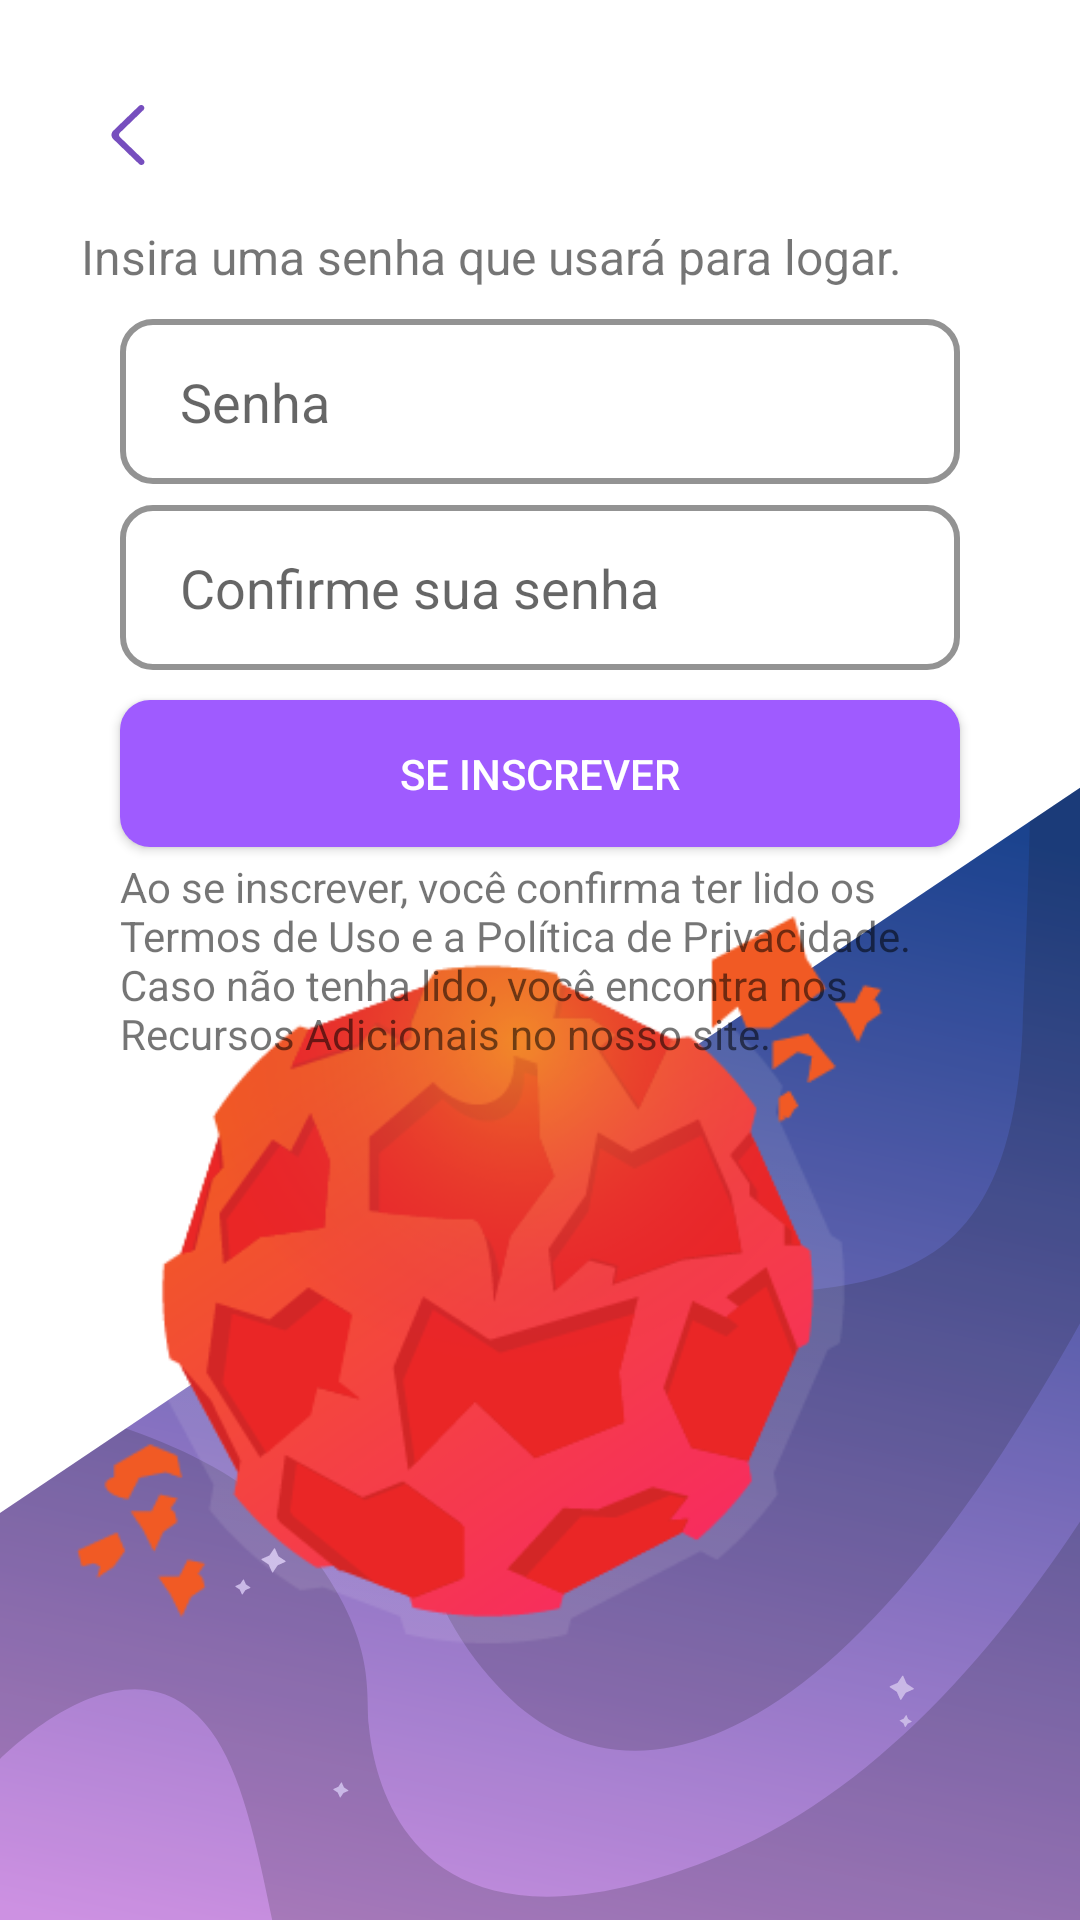

This screen was rendered from an Android layout file. Write that file and the resources it references.
<!-- AndroidManifest.xml: application theme Theme.SpaceBar -->
<!-- res/layout/activity_inscrever_senha.xml -->
<?xml version="1.0" encoding="utf-8"?>
<androidx.constraintlayout.widget.ConstraintLayout xmlns:android="http://schemas.android.com/apk/res/android"
    xmlns:app="http://schemas.android.com/apk/res-auto"
    xmlns:tools="http://schemas.android.com/tools"
    android:layout_width="match_parent"
    android:layout_height="match_parent"
    tools:context=".Inscrever">

    <ImageView
        android:id="@+id/imageView35"
        android:layout_width="413dp"
        android:layout_height="413dp"
        android:layout_marginTop="48dp"
        app:layout_constraintBottom_toBottomOf="parent"
        app:layout_constraintEnd_toEndOf="parent"
        app:layout_constraintHorizontal_bias="0.0"
        app:layout_constraintStart_toStartOf="parent"
        app:layout_constraintVertical_bias="1.0"
        app:srcCompat="@drawable/naosei" />

    <ImageView
        android:id="@+id/imageView36"
        android:layout_width="287dp"
        android:layout_height="276dp"
        app:layout_constraintBottom_toBottomOf="parent"
        app:layout_constraintEnd_toEndOf="parent"
        app:layout_constraintHorizontal_bias="0.241"
        app:layout_constraintStart_toStartOf="parent"
        app:layout_constraintTop_toTopOf="parent"
        app:layout_constraintVertical_bias="0.793"
        app:srcCompat="@drawable/planetinhavermelho" />

    <TextView
        android:id="@+id/textView51"
        android:layout_width="wrap_content"
        android:layout_height="wrap_content"
        android:text="Insira uma senha que usará para logar."
        android:textSize="16sp"
        app:layout_constraintBottom_toBottomOf="parent"
        app:layout_constraintEnd_toEndOf="parent"
        app:layout_constraintHorizontal_bias="0.313"
        app:layout_constraintStart_toStartOf="parent"
        app:layout_constraintTop_toTopOf="parent"
        app:layout_constraintVertical_bias="0.121" />

    <EditText
        android:id="@+id/txtSenhaInscrever"
        style="@style/Edit_Text"
        android:ems="10"
        android:hint="Senha"
        android:inputType="textPassword"
        app:layout_constraintBottom_toBottomOf="parent"
        app:layout_constraintEnd_toEndOf="parent"
        app:layout_constraintHorizontal_bias="0.475"
        app:layout_constraintStart_toStartOf="parent"
        app:layout_constraintTop_toTopOf="parent"
        app:layout_constraintVertical_bias="0.16" />

    <EditText
        android:id="@+id/txtSenhaInscrever3"
        style="@style/Edit_Text"
        android:ems="10"
        android:hint="Confirme sua senha"
        android:inputType="textPassword"
        app:layout_constraintBottom_toBottomOf="parent"
        app:layout_constraintEnd_toEndOf="parent"
        app:layout_constraintHorizontal_bias="0.497"
        app:layout_constraintStart_toStartOf="parent"
        app:layout_constraintTop_toTopOf="parent"
        app:layout_constraintVertical_bias="0.269" />

    <androidx.appcompat.widget.AppCompatButton
        android:id="@+id/button3"
        style="@style/btnLogar2"
        android:text="Se inscrever"
        app:layout_constraintBottom_toBottomOf="parent"
        app:layout_constraintEnd_toEndOf="parent"
        app:layout_constraintStart_toStartOf="parent"
        app:layout_constraintTop_toTopOf="parent"
        app:layout_constraintVertical_bias="0.395" />

    <TextView
        android:id="@+id/textView3"
        android:layout_width="match_parent"
        android:layout_height="wrap_content"
        android:layout_marginLeft="40dp"
        android:layout_marginRight="40dp"
        android:autoText="false"
        android:text="Ao se inscrever, você confirma ter lido os Termos de Uso e a Política de Privacidade. Caso não tenha lido, você encontra nos Recursos Adicionais no nosso site."
        android:textAlignment="inherit"
        app:layout_constraintBottom_toBottomOf="parent"
        app:layout_constraintEnd_toEndOf="parent"
        app:layout_constraintStart_toStartOf="parent"
        app:layout_constraintTop_toTopOf="parent" />

    <ImageButton
        android:id="@+id/imgbtnVoltar2"
        android:layout_width="wrap_content"
        android:layout_height="wrap_content"
        android:background="@android:color/transparent"
        android:paddingTop="30dp"
        android:paddingRight="30dp"
        android:paddingBottom="30dp"
        app:layout_constraintBottom_toBottomOf="@+id/imageView35"
        app:layout_constraintEnd_toEndOf="parent"
        app:layout_constraintHorizontal_bias="0.105"
        app:layout_constraintStart_toStartOf="parent"
        app:layout_constraintTop_toTopOf="parent"
        app:layout_constraintVertical_bias="0.009"
        app:srcCompat="@drawable/voltar"
        tools:ignore="SpeakableTextPresentCheck" />

    <TextView
        android:id="@+id/lblErroSenha"
        android:layout_width="wrap_content"
        android:layout_height="wrap_content"
        android:textColor="#F44336"
        app:layout_constraintBottom_toBottomOf="parent"
        app:layout_constraintEnd_toEndOf="parent"
        app:layout_constraintHorizontal_bias="0.498"
        app:layout_constraintStart_toStartOf="parent"
        app:layout_constraintTop_toTopOf="parent"
        app:layout_constraintVertical_bias="0.352" />
</androidx.constraintlayout.widget.ConstraintLayout>
<!-- resources referenced by this layout -->
<resources>
  <!-- drawable naosei: vector/xml drawable (drawable, 4679 chars, omitted) -->
  <!-- drawable planetinhavermelho: png bitmap (drawable, 42327 bytes) -->
  <!-- drawable voltar (drawable) -->
  <vector android:alpha="0.9" android:height="20dp"
      android:viewportHeight="20" android:viewportWidth="20"
      android:width="20dp" xmlns:android="http://schemas.android.com/apk/res/android">
      <path android:fillColor="#673AB7" android:fillType="evenOdd"
          android:pathData="M15.134,0.292L15.134,0.292C14.729,-0.098 14.073,-0.098 13.67,0.292L5.107,8.556C4.298,9.336 4.298,10.603 5.107,11.383L13.732,19.708C14.132,20.093 14.78,20.098 15.186,19.718L15.186,19.718C15.601,19.329 15.605,18.688 15.197,18.293L7.303,10.676C6.898,10.286 6.898,9.653 7.303,9.262L15.134,1.706C15.539,1.315 15.539,0.683 15.134,0.292"
          />
  </vector>
  <style name="Edit_Text">
          <item name="android:layout_width">match_parent</item>
          <item name="android:layout_height">55dp</item>
          <item name="android:background">@drawable/edit_text</item>
          <item name="android:paddingLeft">20dp</item>
          <item name="android:layout_marginLeft">40dp</item>
          <item name="android:layout_marginRight">40dp</item>
          <item name="android:layout_marginTop">15dp</item>
      </style>
  <style name="btnLogar2">
          <item name="android:layout_width">match_parent</item>
          <item name="android:layout_height">wrap_content</item>
          <item name="android:layout_marginLeft">40dp</item>
          <item name="android:layout_marginRight">40dp</item>
          <item name="android:textColor">@color/white</item>
          <item name="android:padding">15dp</item>
          <item name="android:background">@drawable/btnlogar2</item>
      </style>
  <style name="Theme.SpaceBar" parent="Theme.MaterialComponents.DayNight.DarkActionBar">
          
          <item name="colorPrimary">@color/purple_500</item>
          <item name="colorPrimaryVariant">@color/purple_700</item>
          <item name="colorOnPrimary">@color/white</item>
          
          <item name="colorSecondary">@color/teal_200</item>
          <item name="colorSecondaryVariant">@color/teal_700</item>
          <item name="colorOnSecondary">@color/black</item>
          
          
      </style>
  <!-- drawable edit_text (drawable) -->
  <?xml version="1.0" encoding="utf-8"?>
  <shape xmlns:android="http://schemas.android.com/apk/res/android">
  
      <corners android:radius="10dp"/>
      <stroke android:color="#939393" android:width="2dp"/>
  </shape>
  <color name="white">#FFFFFFFF</color>
  <!-- drawable btnlogar2 (drawable) -->
  <?xml version="1.0" encoding="utf-8"?>
  <selector xmlns:android="http://schemas.android.com/apk/res/android">
      <item android:state_pressed="true">
          <shape>
              <solid android:color="#8B46ED" />
              <corners android:radius="10dp" />
          </shape>
      </item>
      <item>
          <shape>
              <solid android:color="#9F5BFF" />
              <corners android:radius="10dp" />
          </shape>
      </item>
  </selector>
  <color name="purple_500">#FF6200EE</color>
  <color name="purple_700">#7740F3</color>
  <color name="teal_200">#FF03DAC5</color>
  <color name="teal_700">#FF018786</color>
  <color name="black">#FF000000</color>
</resources>
